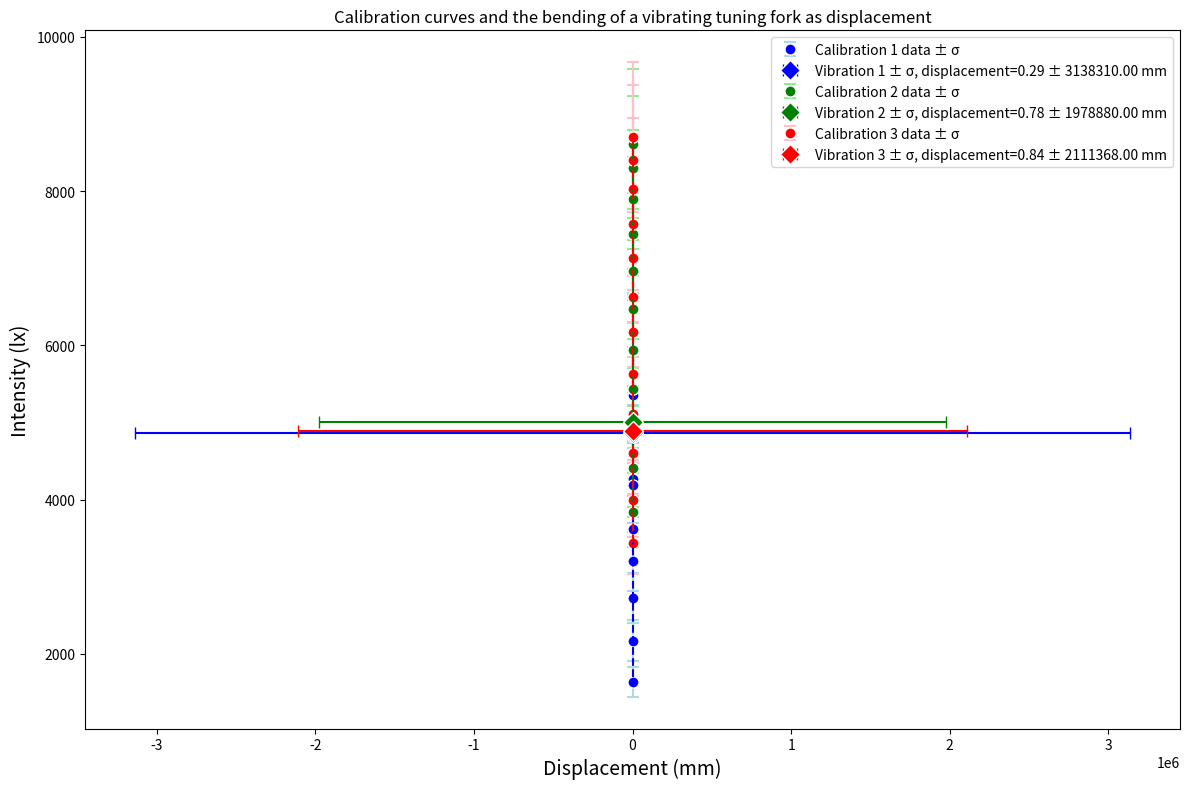

This figure's Python source:
import numpy as np
import matplotlib.pyplot as plt
from scipy import interpolate

#Measurement 1
vib_1=4865 #Intensity of the vibration measurement
vib_1_std=586.6 #Uncertanty of intensity
calibration1=np.array([5951, 5359, 4816, 4267, 4182, 3617, 3199, 2726, 2171, 1636]) #Intensities from the calibration measurements
calibration1_std=np.array([726.5, 623.5, 560.4, 489.9, 488.1, 432.8, 382.3, 324.9, 265.0, 194.9]) #Calibration intensity uncertanties
displacement_1=np.array([0.1, 0.2, 0.3, 0.4, 0.5, 0.6, 0.7, 0.8, 0.9, 1.0]) #mm

#Create interpolation curves  using Scipy library's interpolate module
curve1=interpolate.interp1d(displacement_1, calibration1, kind='linear') 
inverse_curve1=interpolate.interp1d(calibration1, displacement_1, kind='linear') #Inverse interpolation
x1=np.linspace(displacement_1.min(), displacement_1.max(), 500) #Large arays for smooth curves
y1=curve1(x1)

#Measurement 2
vib_2=5011
vib_2_std=618.4
calibration2=np.array([8616, 8296, 7893, 7447, 6967, 6475, 5935, 5439, 4910, 4413, 3832])
calibration2_std=np.array([970.9, 933.6, 904.6, 856.1, 805.2, 769.9, 719.3, 639.3, 564.1, 512.6, 445.9])
displacement_2=np.array([0, 0.1, 0.2, 0.3, 0.4, 0.5, 0.6, 0.7, 0.8, 0.9, 1.0])

curve2=interpolate.interp1d(displacement_2, calibration2, kind='linear')
inverse_curve2=interpolate.interp1d(calibration2, displacement_2, kind='linear')
x2=np.linspace(displacement_2.min(), displacement_2.max(), 500)
y2=curve2(x2)

#Measurement 3
vib_3=4886
vib_3_std=713.3
calibration3=np.array([8701, 8405, 8029, 7578, 7132, 6629, 6170, 5625, 5115, 4597, 4000, 3439])
calibration3_std=np.array([972.0, 970.5, 920.5, 860.4, 842.6, 784.1, 727.4, 676.4, 603.3, 531.0, 479.7, 405.3])
displacement_3=np.array([0, 0.1, 0.2, 0.3, 0.4, 0.5, 0.6, 0.7, 0.8, 0.9, 1.0, 1.1])

curve3=interpolate.interp1d(displacement_3, calibration3, kind='linear')
inverse_curve3=interpolate.interp1d(calibration3, displacement_3, kind='linear')
x3=np.linspace(displacement_3.min(), displacement_3.max(), 500)
y3=curve3(x3)

#Gather all data into lists for easier plotting
calibrations=[calibration1, calibration2, calibration3]
displacements=[displacement_1, displacement_2, displacement_3]
vibration_data=[vib_1, vib_2, vib_3]
vib_error=[vib_1_std, vib_2_std, vib_3_std]
inv_extpol=[inverse_curve1(vib_1), inverse_curve2(vib_2), inverse_curve3(vib_3)]
x_data=[x1, x2, x3]
y_error=[calibration1_std, calibration2_std, calibration3_std]
y_data=[y1, y2, y3]
vib_disp_errors=[]

#Calculate displacement error of the vibration measurements using error propagation: σ_disp = |slope| × σ_intensity
for i in range(3):
    vib_intensity=vibration_data[i]
    vib_intensity_error=vib_error[i]

    cal=calibrations[i]
    disp=displacements[i]

    #Find where the vibration intensity falls in the calibration data
    index=np.searchsorted(cal, vib_intensity)
 
    #Handle edge cases
    if index==0:
        #Use first two points to calculate the slope
        slope=(disp[1] - disp[0]) / (cal[1] - cal[0])
    elif index >= len(cal):
        #Use last two points to calculate the slope
        slope=(disp[-1] - disp[-2]) / (cal[-1] - cal[-2])
    else:
        #Use surrounding points to calculate the slope
        slope=(disp[index] - disp[index-1]) / (cal[index] - cal[index-1])                                 
    
    #Calculate displacement error    
    disp_error=(1/abs(slope))*vib_intensity_error  
    vib_disp_errors.append(disp_error)

#Parameters for easier plotting
labels=['Calibration 1 data', 'Calibration 2 data', 'Calibration3 data']
line_formats=['--b', '--g', '--r']
colors=['blue', 'green', 'red']
e_colors=['lightblue', 'lightgreen', 'pink']
labels=['Calibration 1 data ± σ', 'Calibration 2 data ± σ', 'Calibration 3 data ± σ',
         f'Vibration 1 ± σ, displacement={inverse_curve1(vib_1):.2f} ± {vib_disp_errors[0]:.2f} mm',
         f'Vibration 2 ± σ, displacement={inverse_curve2(vib_2):.2f} ± {vib_disp_errors[1]:.2f} mm', 
         f'Vibration 3 ± σ, displacement={inverse_curve3(vib_3):.2f} ± {vib_disp_errors[2]:.2f} mm']

#Plot all the data using a loop for easy plotting
fig, ax = plt.subplots(figsize=(12,8))
for i in range(3):
    ax.errorbar(displacements[i], calibrations[i], yerr=y_error[i], fmt='o', color=colors[i], ecolor=e_colors[i], elinewidth=1.5, 
                capsize =4, capthick=1.5, markersize=8, markeredgecolor='white', zorder=0.6, 
                label=labels[i]) #Plot calibration data and its uncertanties
    ax.plot(x_data[i], y_data[i], line_formats[i]) #Plot interpolation curve
    ax.errorbar(inv_extpol[i], vibration_data[i], xerr=vib_disp_errors[i], fmt='D', color=colors[i], markeredgecolor='white',
                 markersize=10, capsize=4, label=labels[i+3]) #Plot vibration measurement data using extrapolation

ax.set_xlabel('Displacement (mm)', fontsize=14)
ax.set_ylabel('Intensity (lx)', fontsize=14)
ax.legend()
plt.title("Calibration curves and the bending of a vibrating tuning fork as displacement")
plt.tight_layout()
plt.show()
